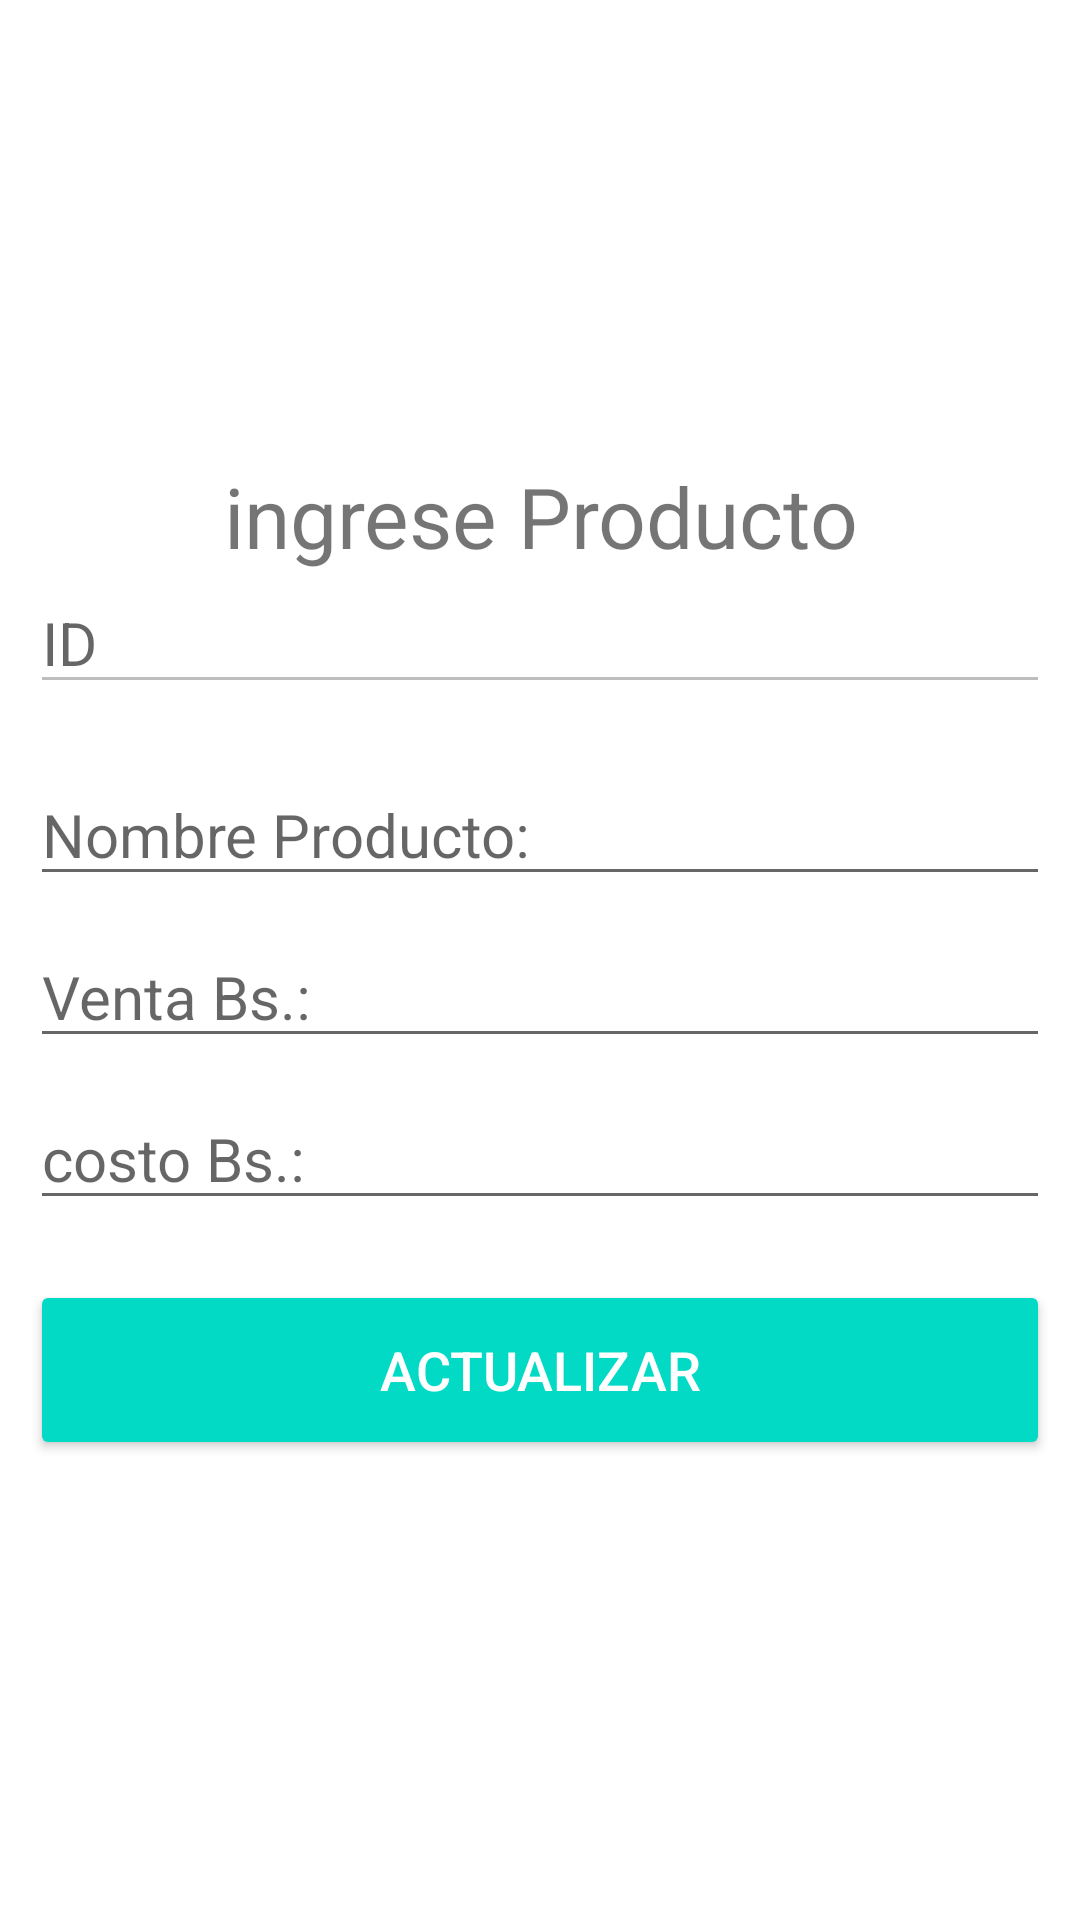

The Android layout XML behind this screen, and the referenced resources:
<!-- AndroidManifest.xml: application theme Theme.ComandasMeseros -->
<!-- res/layout/activity_editarproducto.xml -->
<?xml version="1.0" encoding="utf-8"?>
<LinearLayout xmlns:android="http://schemas.android.com/apk/res/android"

    xmlns:tools="http://schemas.android.com/tools"
    android:layout_width="match_parent"
    android:orientation="vertical"
    android:gravity="center"
    android:padding="10dp"
    android:layout_height="match_parent"
    tools:context=".ControladorProductos.editarproducto">

    <TextView
        android:layout_width="match_parent"
        android:layout_height="wrap_content"
        android:text="ingrese Producto"
        android:gravity="center"
        android:textSize="28sp"
        />

    <EditText
        android:layout_width="match_parent"
        android:layout_height="wrap_content"
        android:hint="ID"
        android:id="@+id/id"
        android:textSize="20sp"
        android:enabled="false"
        />
    <EditText
        android:layout_width="match_parent"
        android:layout_height="wrap_content"
        android:textSize="20sp"
        android:hint="Nombre Producto:"
        android:id="@+id/nomProd"
        android:layout_marginTop="20dp"
        android:inputType="textPersonName"
        />

    <EditText
        android:layout_width="match_parent"
        android:layout_height="wrap_content"
        android:textSize="20sp"
        android:hint="Venta Bs.:"
        android:id="@+id/ventabs"
        android:layout_marginTop="10dp"
        android:inputType="textEmailAddress"
        />
    <EditText
        android:layout_width="match_parent"
        android:layout_height="wrap_content"
        android:textSize="20sp"
        android:hint="costo Bs.:"
        android:id="@+id/costoBs"
        android:layout_marginTop="10dp"
        android:inputType="textPersonName"
        />

    <Button

        android:layout_width="match_parent"
        android:layout_height="60dp"
        android:backgroundTint="@color/teal_200"
        android:text="Actualizar"
        android:onClick="actualizar"
        android:textColor="@android:color/white"
        android:textSize="18sp"
        android:layout_marginTop="20dp"
        />
</LinearLayout>
<!-- resources referenced by this layout -->
<resources>
  <style name="Theme.ComandasMeseros" parent="Theme.MaterialComponents.DayNight.DarkActionBar">
          
          <item name="colorPrimary">@color/purple_500</item>
          <item name="colorPrimaryVariant">@color/purple_700</item>
          <item name="colorOnPrimary">@color/white</item>
          
          <item name="colorSecondary">@color/teal_200</item>
          <item name="colorSecondaryVariant">@color/teal_700</item>
          <item name="colorOnSecondary">@color/black</item>
          
          <item name="android:statusBarColor" tools:targetApi="l">?attr/colorPrimaryVariant</item>
          
      </style>
  <!-- not gathered from this repository: default colours our renderer supplied (Android Studio template values) -->
  <color name="purple_500">#FF6200EE</color>
  <color name="purple_700">#FF3700B3</color>
  <color name="teal_200">#FF03DAC5</color>
  <color name="teal_700">#FF018786</color>
  <color name="black">#FF000000</color>
  <color name="white">#FFFFFFFF</color>
</resources>
